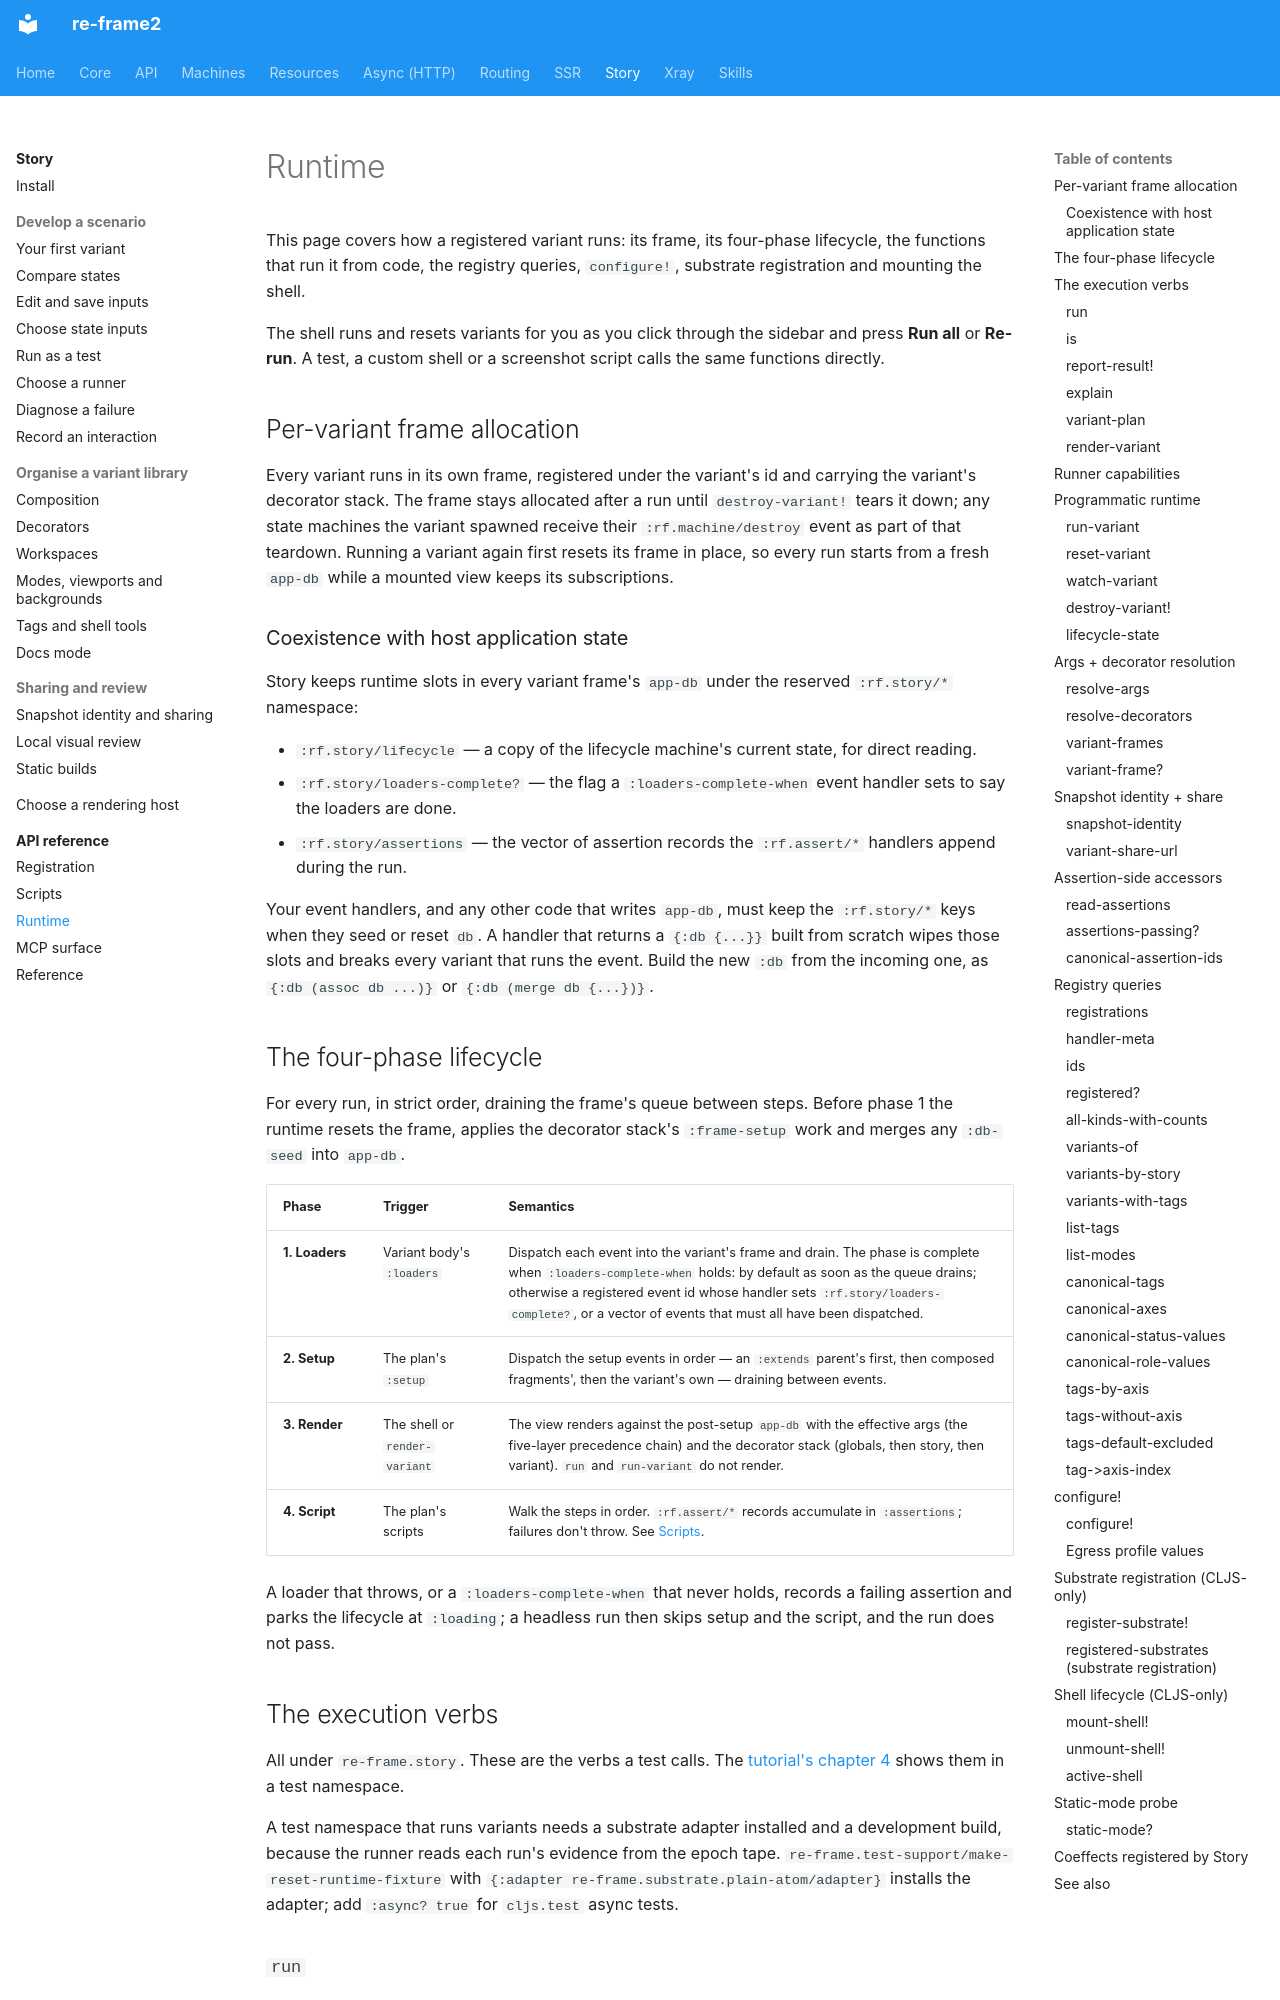

repository: day8/re-frame2 · page: story/api/runtime/index.html · generator: mkdocs

# Runtime

This page covers how a registered variant runs: its frame, its four-phase lifecycle, the functions that run it from code, the registry queries, `configure!`, substrate registration and mounting the shell.

The shell runs and resets variants for you as you click through the sidebar and press **Run all** or **Re-run**. A test, a custom shell or a screenshot script calls the same functions directly.

## Per-variant frame allocation

Every variant runs in its own frame, registered under the variant's id and carrying the variant's decorator stack. The frame stays allocated after a run until `destroy-variant!` tears it down; any state machines the variant spawned receive their `:rf.machine/destroy` event as part of that teardown. Running a variant again first resets its frame in place, so every run starts from a fresh `app-db` while a mounted view keeps its subscriptions.

### Coexistence with host application state

Story keeps runtime slots in every variant frame's `app-db` under the reserved `:rf.story/*` namespace:

- `:rf.story/lifecycle` — a copy of the lifecycle machine's current state, for direct reading.
- `:rf.story/loaders-complete?` — the flag a `:loaders-complete-when` event handler sets to say the loaders are done.
- `:rf.story/assertions` — the vector of assertion records the `:rf.assert/*` handlers append during the run.

Your event handlers, and any other code that writes `app-db`, must keep the `:rf.story/*` keys when they seed or reset `db`. A handler that returns a `{:db {...}}` built from scratch wipes those slots and breaks every variant that runs the event. Build the new `:db` from the incoming one, as `{:db (assoc db ...)}` or `{:db (merge db {...})}`.
